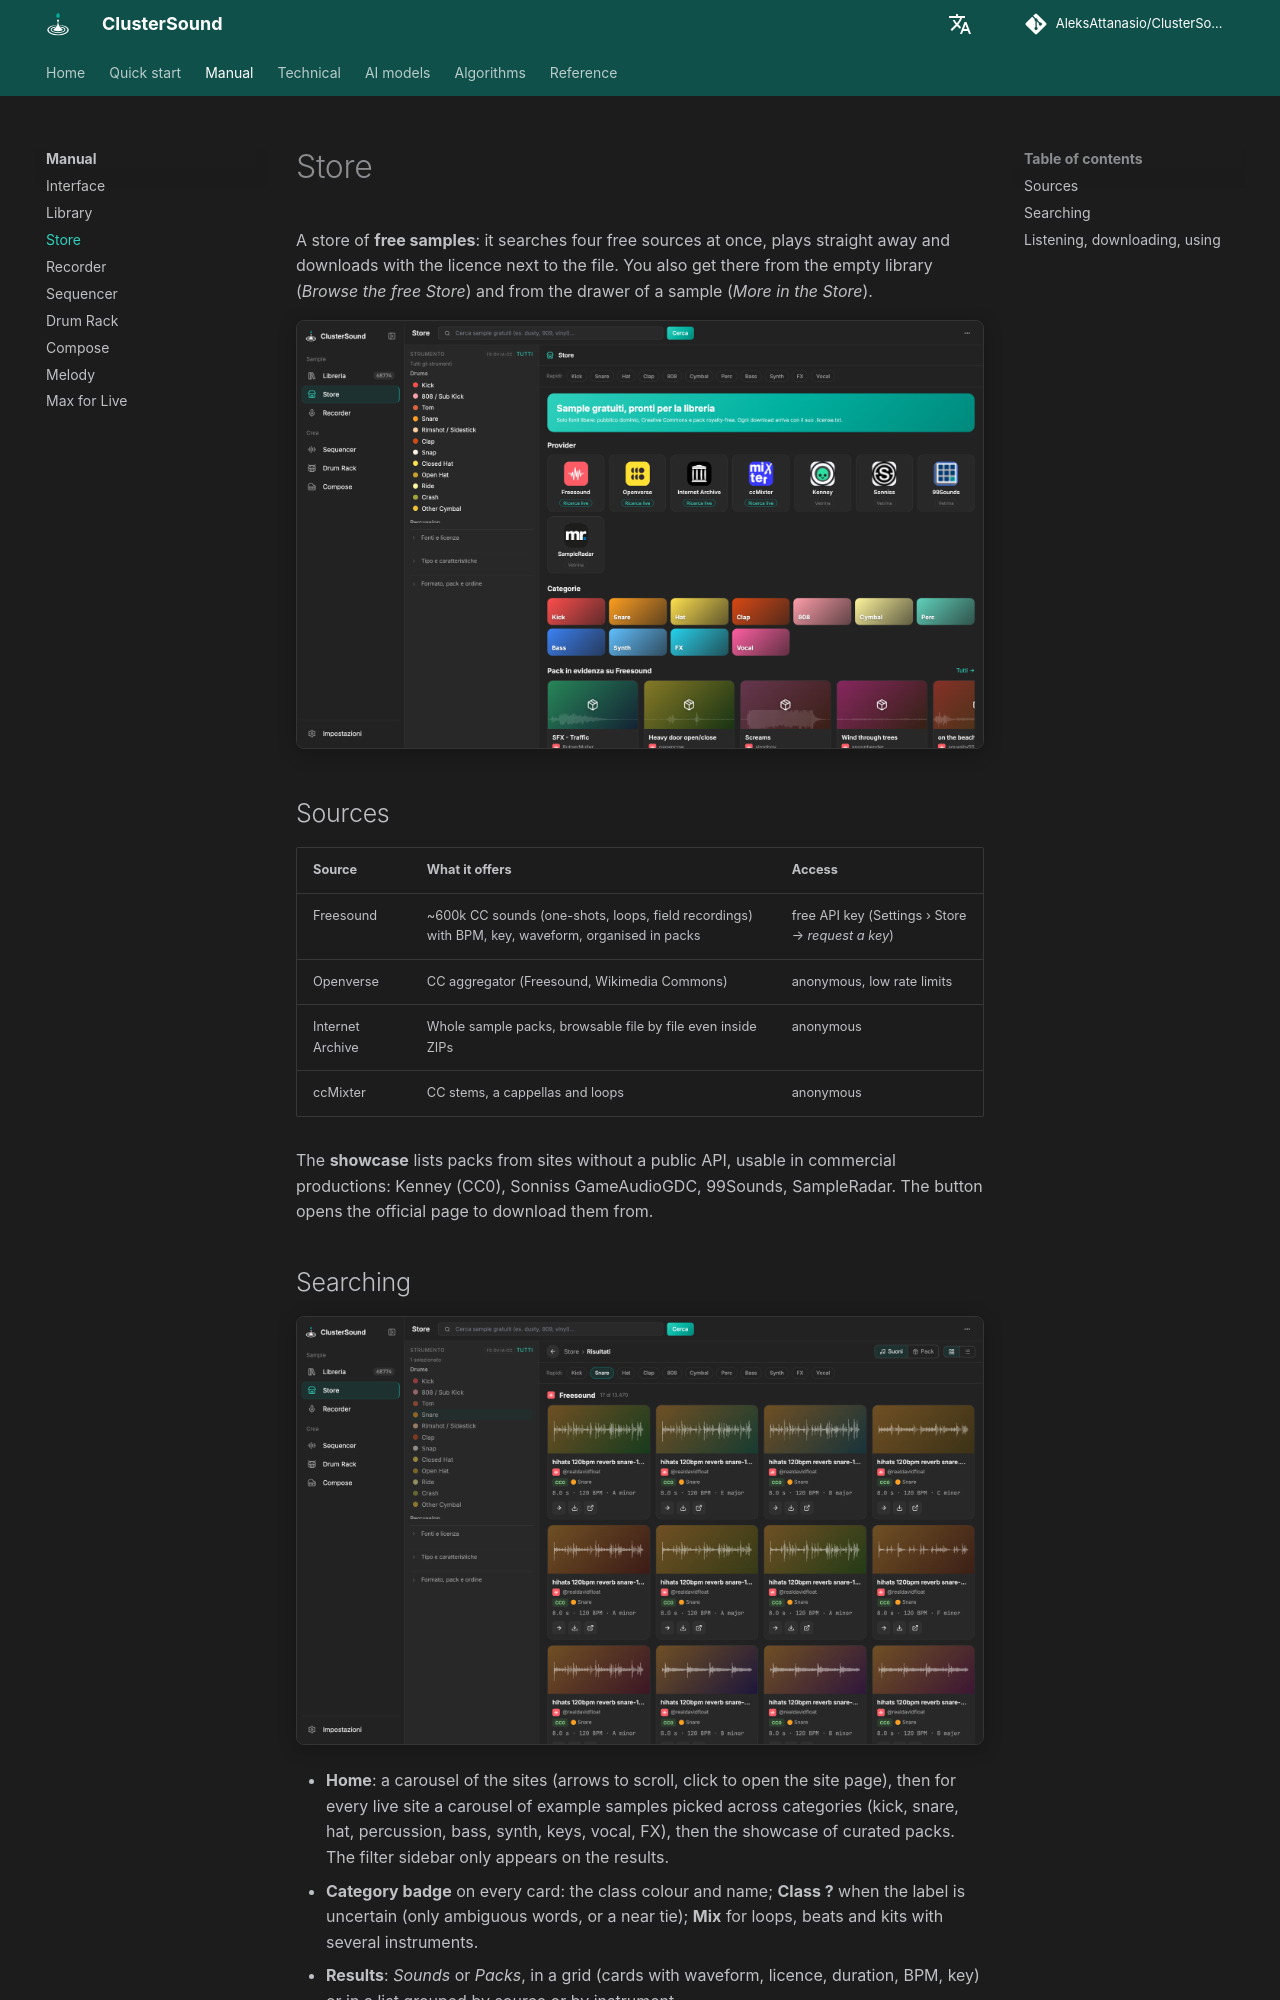

repository: AleksAttanasio/ClusterSound · page: manual/store/index.html · generator: mkdocs

# Store

A store of **free samples**: it searches four free sources at once, plays straight away and downloads with the
licence next to the file. You also get there from the empty library (*Browse the free Store*) and from the drawer
of a sample (*More in the Store*).

![Store home](../assets/screenshots/store-home.png){ .shot }

## Sources

| Source | What it offers | Access |
|---|---|---|
| Freesound | ~600k CC sounds (one-shots, loops, field recordings) with BPM, key, waveform, organised in packs | free API key (Settings › Store → *request a key*) |
| Openverse | CC aggregator (Freesound, Wikimedia Commons) | anonymous, low rate limits |
| Internet Archive | Whole sample packs, browsable file by file even inside ZIPs | anonymous |
| ccMixter | CC stems, a cappellas and loops | anonymous |

The **showcase** lists packs from sites without a public API, usable in commercial productions: Kenney (CC0),
Sonniss GameAudioGDC, 99Sounds, SampleRadar. The button opens the official page to download them from.
